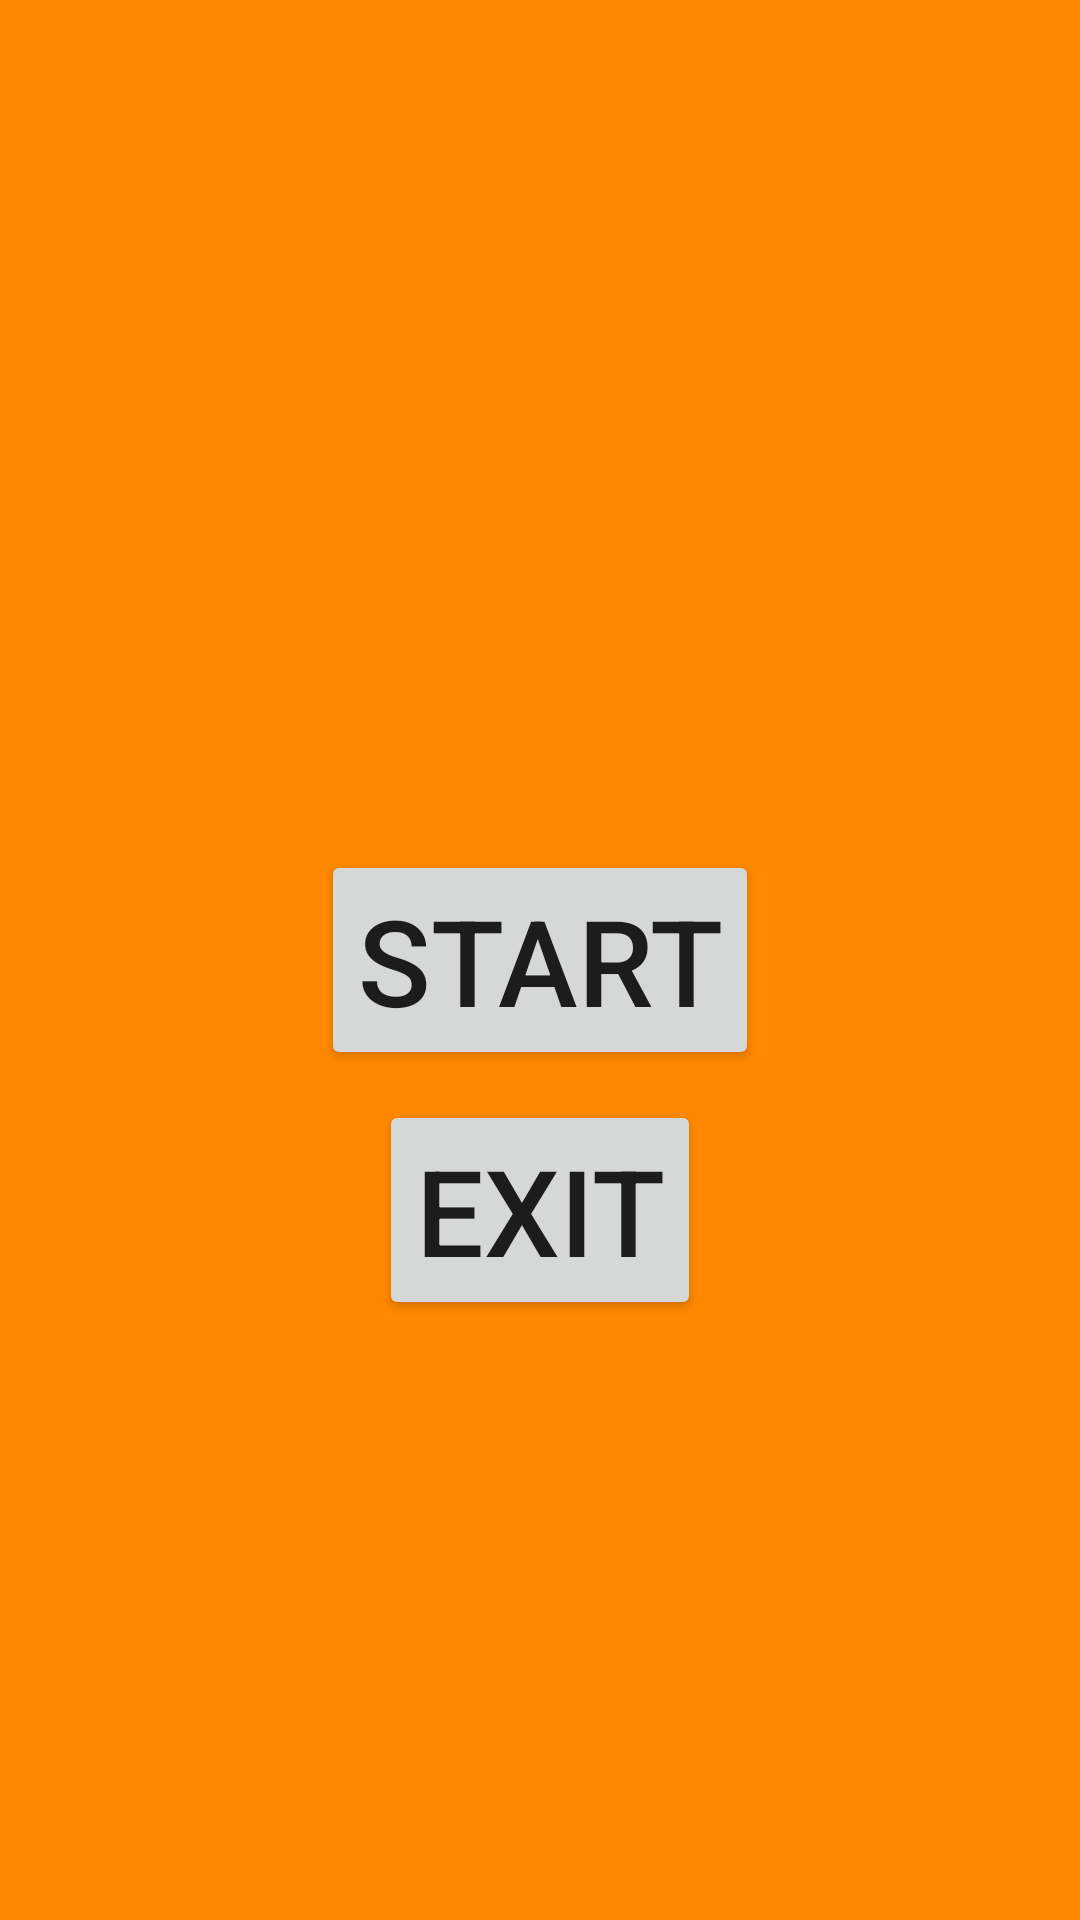

Reconstruct the res/layout file that produces this screen, plus the resources it refers to.
<!-- AndroidManifest.xml: application theme Theme.GuessStudent -->
<!-- res/layout/fragment_start.xml -->
<?xml version="1.0" encoding="utf-8"?>
<androidx.constraintlayout.widget.ConstraintLayout xmlns:android="http://schemas.android.com/apk/res/android"
    xmlns:tools="http://schemas.android.com/tools"
    android:layout_width="match_parent"
    xmlns:app="http://schemas.android.com/apk/res-auto"
    android:background="@android:color/holo_orange_dark"
    android:layout_height="match_parent"
    tools:context=".fragments.StartFragment">

    <Button
        android:id="@+id/start_btn"
        android:layout_width="wrap_content"
        android:layout_height="wrap_content"
        android:textSize="40sp"
        app:layout_constraintTop_toTopOf="parent"
        app:layout_constraintEnd_toEndOf="parent"
        android:text="Start"
        app:layout_constraintStart_toStartOf="parent"
        app:layout_constraintBottom_toBottomOf="parent"/>

   <Button
       android:id="@+id/exit_btn"
       android:textSize="40sp"
       android:layout_width="wrap_content"
       android:layout_marginTop="10dp"
       android:layout_height="wrap_content"
       android:text="Exit"
       app:layout_constraintTop_toBottomOf="@id/start_btn"
       app:layout_constraintEnd_toEndOf="parent"
       app:layout_constraintStart_toStartOf="parent"/>

</androidx.constraintlayout.widget.ConstraintLayout>
<!-- resources referenced by this layout -->
<resources>
  <style name="Theme.GuessStudent" parent="Theme.MaterialComponents.DayNight.DarkActionBar">
          
          <item name="colorPrimary">@color/purple_500</item>
          <item name="colorPrimaryVariant">@color/purple_700</item>
          <item name="colorOnPrimary">@color/white</item>
          
          <item name="colorSecondary">@color/teal_200</item>
          <item name="colorSecondaryVariant">@color/teal_700</item>
          <item name="colorOnSecondary">@color/black</item>
          
          <item name="android:statusBarColor" tools:targetApi="l">?attr/colorPrimaryVariant</item>
          
      </style>
  <!-- not gathered from this repository: default colours our renderer supplied (Android Studio template values) -->
  <color name="purple_500">#FF6200EE</color>
  <color name="purple_700">#FF3700B3</color>
  <color name="teal_200">#FF03DAC5</color>
  <color name="teal_700">#FF018786</color>
  <color name="black">#FF000000</color>
  <color name="white">#FFFFFFFF</color>
</resources>
